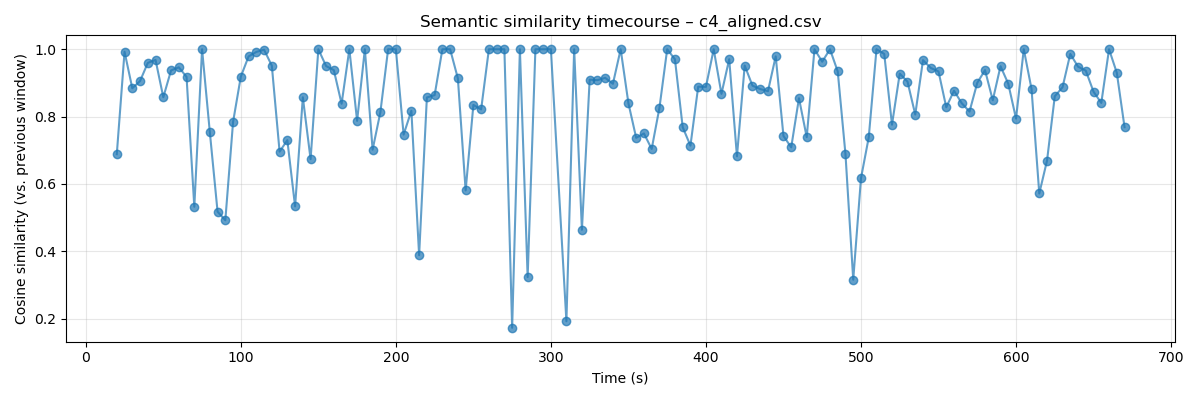

The file beside this chart, header and first rows:
time, text, embedding, similarity_prev
15.0, Laura, at this stage I can offer nothing…, [-3.31436358e-02  4.98244306e-03  3.5209…, 
20.0, Laura, at this stage I can offer nothing…, [-5.75296395e-02  4.22942266e-03  3.1672…, 0.6884
25.0, I am a senior government employee in the…, [-5.29502332e-02  7.39664491e-03  2.0647…, 0.9926
30.0, I hope you understand that contacting yo…, [-4.87815365e-02  7.24087935e-03  5.1020…, 0.8842
35.0, This will not be a waste of your time. T…, [-3.23079452e-02 -1.76274981e-02  3.6904…, 0.9057
40.0, This will not be a waste of your time. T…, [-1.42023675e-02 -1.24173854e-02  5.6660…, 0.9595
45.0, I would like to confirm out of email tha…, [-1.71892229e-04 -2.37800796e-02  4.5706…, 0.9683
50.0, Please confirm that no one has ever had …, [-5.47133386e-04 -8.16208031e-03  4.9837…, 0.8575
55.0, Please confirm that no one has ever had …, [-2.11519636e-02 -2.95654847e-03  3.4174…, 0.9372
60.0, Assume your adversary is capable of one …, [-1.85770690e-02 -6.08555099e-04 -7.5386…, 0.9464
65.0, If the device you store the private key …, [ 1.37805357e-03  1.16751865e-02  1.3871…, 0.918
70.0, Understand that the above steps are not …, [-5.44751696e-02  9.56785679e-02 -1.0404…, 0.5323
75.0, Understand that the above steps are not …, [-5.44751696e-02  9.56785679e-02 -1.0404…, 1
80.0, In the end, if you publish the source ma…, [-3.49239893e-02  2.73588803e-02 -4.2052…, 0.7542
85.0, Thank you, and be careful. Citizen 4, [ 5.18173687e-02  4.92649414e-02  1.1189…, 0.5178
90.0, Citizen 4  By the way, does surveillance…, [ 4.03234661e-02  2.75853183e-02 -4.2245…, 0.4921
95.0, By the way, does surveillance mean that …, [-1.51198180e-02  6.39258847e-02 -5.3511…, 0.7842
100.0, By the way, does surveillance mean that …, [-5.12746088e-02  5.32142818e-02 -6.6916…, 0.9187
105.0, By the way, does surveillance mean that …, [-5.58855422e-02  3.18427011e-02 -6.8516…, 0.9787
110.0, By the way, does surveillance mean that …, [-4.96124774e-02  2.34270021e-02 -5.8174…, 0.9921
115.0, By the way, does surveillance mean that …, [-4.55866419e-02  2.34608296e-02 -5.4385…, 0.9986
120.0, If you take away the surveillance, there…, [-5.42457066e-02  3.19386162e-02 -2.8347…, 0.9512
125.0, That's right. And this is all about crea…, [-4.43275683e-02 -9.22297686e-03 -2.3935…, 0.696
130.0, To me, this goes to the question of inde…, [-2.46149991e-02  5.83852781e-03  4.4286…, 0.7301
135.0, Hey, can you hear me? I am here, David. …, [ 9.25825834e-02 -3.72810732e-03  8.9449…, 0.5334
140.0, How are you?  Well, I would just start b…, [ 8.46360922e-02 -2.31615920e-02  9.0853…, 0.8574
145.0, Well, I would just start by pointing to …, [ 5.06794043e-02  3.92807536e-02  7.3628…, 0.6736
150.0, Well, I would just start by pointing to …, [ 5.06794043e-02  3.92807536e-02  7.3628…, 1.0
155.0, Well, I would just start by pointing to …, [ 6.11057244e-02  1.69178545e-02  8.1913…, 0.9501
160.0, Well, I would just start by pointing to …, [ 6.26805723e-02  3.30939591e-02  9.9212…, 0.938
165.0, He said, quote, the president does not h…, [ 4.05841582e-02  1.61554180e-02  1.0698…, 0.8381
170.0, He said, quote, the president does not h…, [ 4.05841582e-02  1.61554180e-02  1.0698…, 1
175.0, So by Obama's own words, the president d…, [ 5.48691675e-02  2.25255340e-02  6.6761…, 0.7874
180.0, So by Obama's own words, the president d…, [ 5.48691675e-02  2.25255340e-02  6.6761…, 1.0
185.0, And as far as why it matters, on August …, [-4.20323759e-03 -9.88307130e-03  7.5718…, 0.7019
190.0, That is not who we are. We will again se…, [-2.34162565e-02 -2.55510770e-02  6.8603…, 0.8129
195.0, That is not who we are. We will again se…, [-2.34162565e-02 -2.55510770e-02  6.8603…, 1
200.0, That is not who we are. We will again se…, [-2.34162565e-02 -2.55510770e-02  6.8603…, 1
205.0, So to allow presidents to simply start w…, [-5.11290729e-02  8.67613126e-03  5.3691…, 0.7466
210.0, So to allow presidents to simply start w…, [-5.46980388e-02 -1.47769637e-02  8.2468…, 0.8175
215.0, You asked why I picked you. I didn't. Yo…, [ 2.36106440e-02 -1.30941323e-03  3.4171…, 0.3885
220.0, You asked why I picked you. I didn't. Yo…, [ 2.88715847e-02 -2.71222583e-04  5.6178…, 0.8568
225.0, You asked why I picked you. I didn't. Yo…, [ 2.52411626e-02 -1.24814995e-02  1.0210…, 0.8638
230.0, You asked why I picked you. I didn't. Yo…, [ 2.52411626e-02 -1.24814995e-02  1.0210…, 1.0
235.0, You asked why I picked you. I didn't. Yo…, [ 2.52411626e-02 -1.24814995e-02  1.0210…, 1.0
240.0, I didn't. You did. The surveillance you'…, [ 1.26030268e-02 -1.93849578e-03  6.8986…, 0.9134
245.0, A term which will mean more to you as yo…, [-4.17509553e-04 -2.04799846e-02 -6.7729…, 0.5808
250.0, For now, know that every border you cros…, [ 4.76729451e-03  6.06270647e-03 -2.5406…, 0.8347
255.0, Your victimization by the NSA system mea…, [ 1.38251418e-02  6.94489991e-03 -3.8763…, 0.8215
260.0, Your victimization by the NSA system mea…, [ 1.38251418e-02  6.94489991e-03 -3.8763…, 1
265.0, Your victimization by the NSA system mea…, [ 1.38251418e-02  6.94489991e-03 -3.8763…, 1
270.0, Your victimization by the NSA system mea…, [ 1.38251418e-02  6.94489991e-03 -3.8763…, 1
275.0, This is a story few but you can tell.  S…, [ 8.51981044e-02  4.22819406e-02  2.8481…, 0.173
280.0, This is a story few but you can tell.  S…, [ 8.51981044e-02  4.22819406e-02  2.8481…, 1.0
285.0, So,, [-7.07569048e-02  3.57939824e-02 -1.4601…, 0.3236
290.0, So,, [-7.07567409e-02  3.57939899e-02 -1.4601…, 1
295.0, So,, [-7.07569048e-02  3.57939824e-02 -1.4601…, 1
300.0, So,, [-7.07569048e-02  3.57939824e-02 -1.4601…, 1.0
310.0, Thank you for inviting me here to give m…, [ 2.73445696e-02  8.85604396e-02  8.4735…, 0.1923
315.0, Thank you for inviting me here to give m…, [ 2.73445696e-02  8.85604396e-02  8.4735…, 1
... 71 more rows
